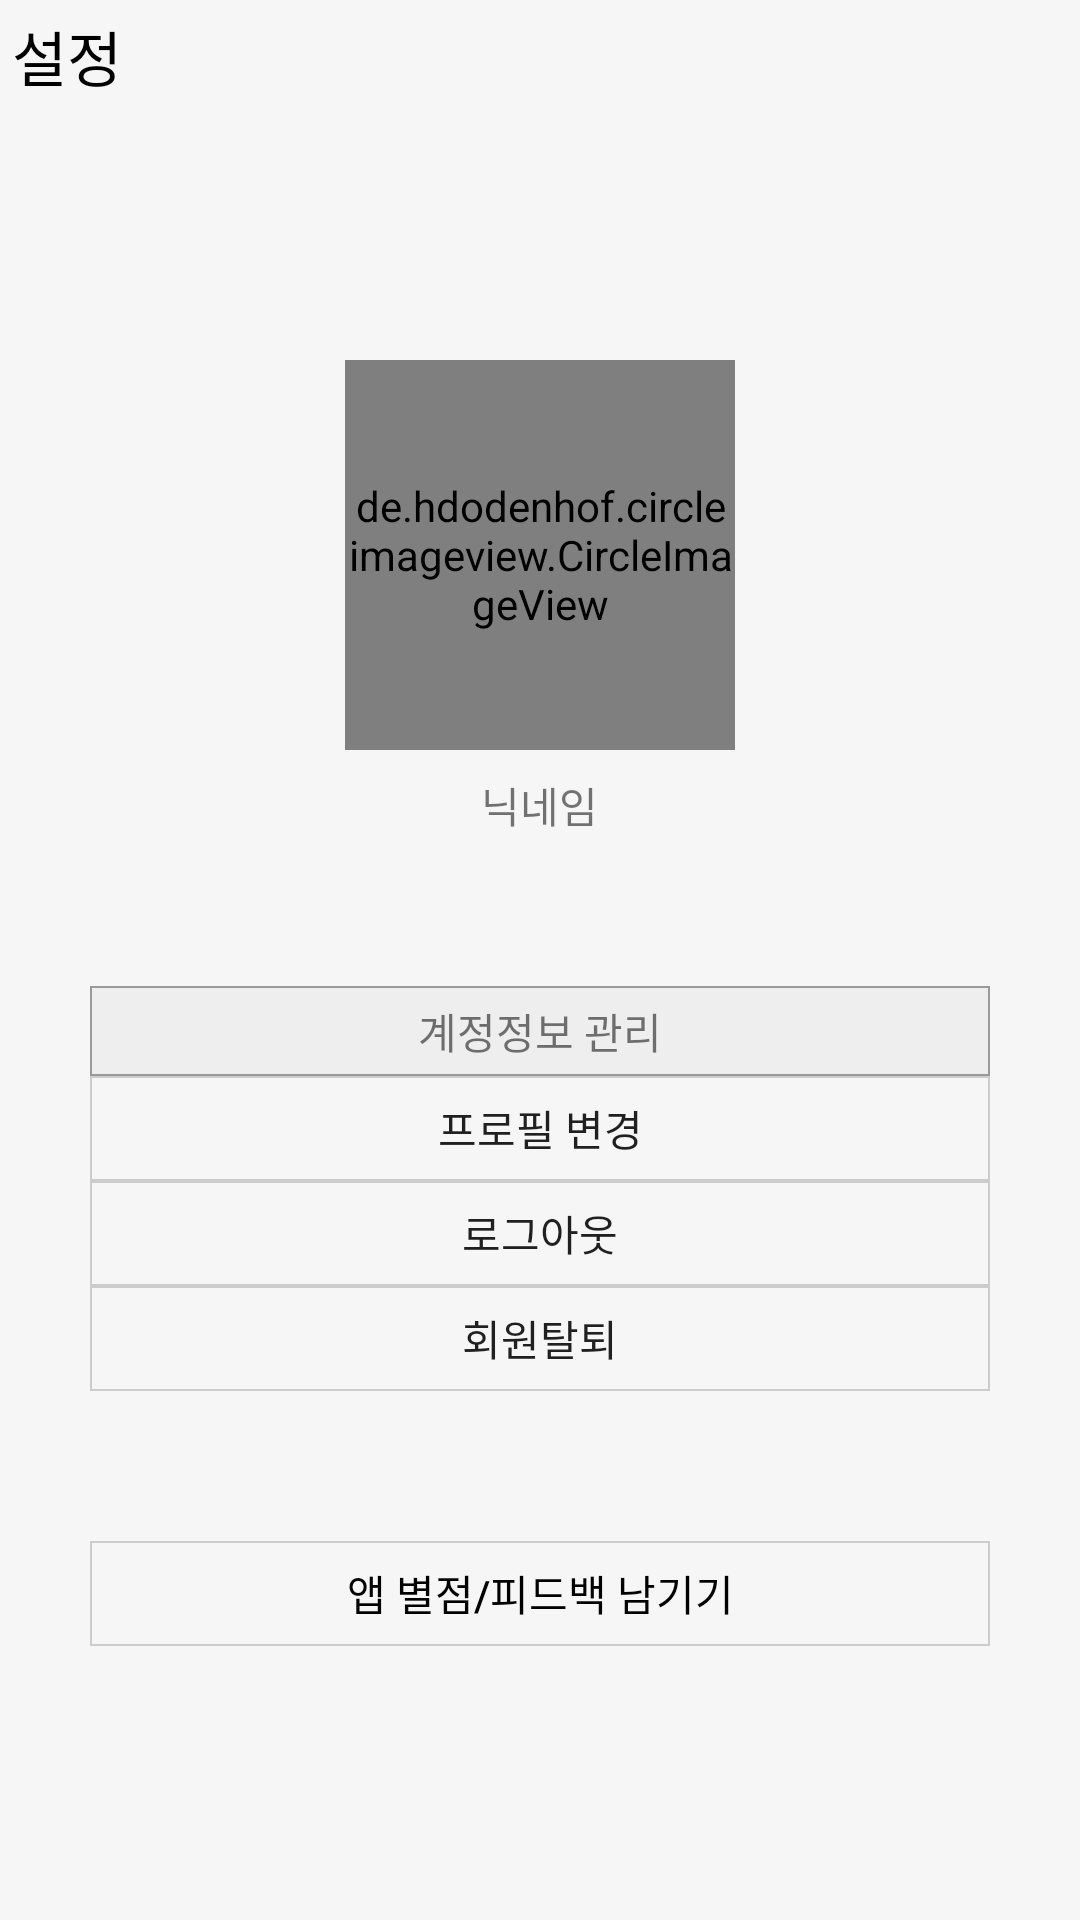

Write the Android layout XML for this screen, with the resource values it uses.
<!-- AndroidManifest.xml: application theme AppTheme -->
<!-- res/layout/layout_settings.xml -->
<?xml version="1.0" encoding="utf-8"?>
<RelativeLayout xmlns:android="http://schemas.android.com/apk/res/android"
    android:layout_width="match_parent"
    android:layout_height="match_parent"
    android:background="#55eeeeee"
    android:id="@+id/settings_layout">

    <TextView
        android:id="@+id/tv_fragtitle"
        android:layout_width="match_parent"
        android:layout_height="wrap_content"
        android:text="설정"
        android:fontFamily="@font/godo"
        android:padding="4dp"
        android:textColor="#000000"
        android:textSize="20sp"/>

    <de.hdodenhof.circleimageview.CircleImageView
        android:id="@+id/iv_profile"
        android:layout_width="130dp"
        android:layout_height="130dp"
        android:layout_centerHorizontal="true"
        android:layout_marginTop="120dp"
        android:src="@drawable/ic_baseline_account_circle_24" />

    <TextView
        android:id="@+id/tv_nickname"
        android:layout_width="wrap_content"
        android:layout_height="wrap_content"
        android:layout_centerHorizontal="true"
        android:layout_below="@id/iv_profile"
        android:layout_marginTop="8dp"
        android:text="닉네임"/>

    <TextView
        android:id="@+id/tv_accountMan"
        android:layout_width="300dp"
        android:layout_height="30dp"
        android:text="계정정보 관리"
        android:gravity="center"
        android:layout_below="@id/tv_nickname"
        android:layout_centerHorizontal="true"
        android:layout_marginTop="50dp"
        android:background="@drawable/bg_bottomnavi"/>

    <Button
        android:id="@+id/btn_changeProfile"
        android:layout_width="300dp"
        android:layout_height="35dp"
        android:text="프로필 변경"
        android:layout_below="@id/tv_accountMan"
        android:layout_centerHorizontal="true"
        android:gravity="center"
        android:background="@drawable/bg_logoutbtn"/>

    <Button
        android:id="@+id/btn_logout"
        android:layout_width="300dp"
        android:layout_height="35dp"
        android:layout_below="@id/btn_changeProfile"
        android:background="@drawable/bg_logoutbtn"
        android:layout_centerHorizontal="true"
        android:text="로그아웃"/>

    <Button
        android:id="@+id/btn_out"
        android:layout_width="300dp"
        android:layout_height="35dp"
        android:layout_below="@id/btn_logout"
        android:background="@drawable/bg_logoutbtn"
        android:layout_centerHorizontal="true"
        android:text="회원탈퇴"/>

    <Button
        android:id="@+id/btn_linktoGP"
        android:layout_width="300dp"
        android:layout_height="35dp"
        android:text="앱 별점/피드백 남기기"
        android:layout_below="@id/btn_out"
        android:layout_centerHorizontal="true"
        android:layout_marginTop="50dp"
        android:background="@drawable/bg_logoutbtn"
        android:gravity="center"
        android:textColor="#ff000000"/>

</RelativeLayout>
<!-- resources referenced by this layout -->
<resources>
  <!-- drawable bg_bottomnavi (drawable) -->
  <?xml version="1.0" encoding="utf-8"?>
  <shape xmlns:android="http://schemas.android.com/apk/res/android"
      android:shape="rectangle">
      <stroke android:width="0.5dp" android:color="#999999"/>
      <solid android:color="#11777777"/>
  </shape>
  <!-- drawable bg_logoutbtn (drawable) -->
  <?xml version="1.0" encoding="utf-8"?>
  <selector xmlns:android="http://schemas.android.com/apk/res/android">
      <item android:state_pressed="false" android:drawable="@drawable/bg_tv"/>
      <item android:state_pressed="true" android:drawable="@drawable/bg_bottomnavi"/>
  </selector>
  <style name="AppTheme" parent="Theme.AppCompat.Light.NoActionBar">
          
          <item name="colorPrimary">#2870AA</item>
          <item name="colorPrimaryDark">@color/colorPrimaryDark</item>
          <item name="colorAccent">#363E68</item>
  
  
  
  
  
  
      </style>
  <!-- drawable bg_tv (drawable) -->
  <?xml version="1.0" encoding="utf-8"?>
  <shape xmlns:android="http://schemas.android.com/apk/res/android" android:shape="rectangle">
      <stroke android:color="#cccccc" android:width="0.5dp"/>
  
  </shape>
  <color name="colorPrimaryDark">#99888888</color>
</resources>
